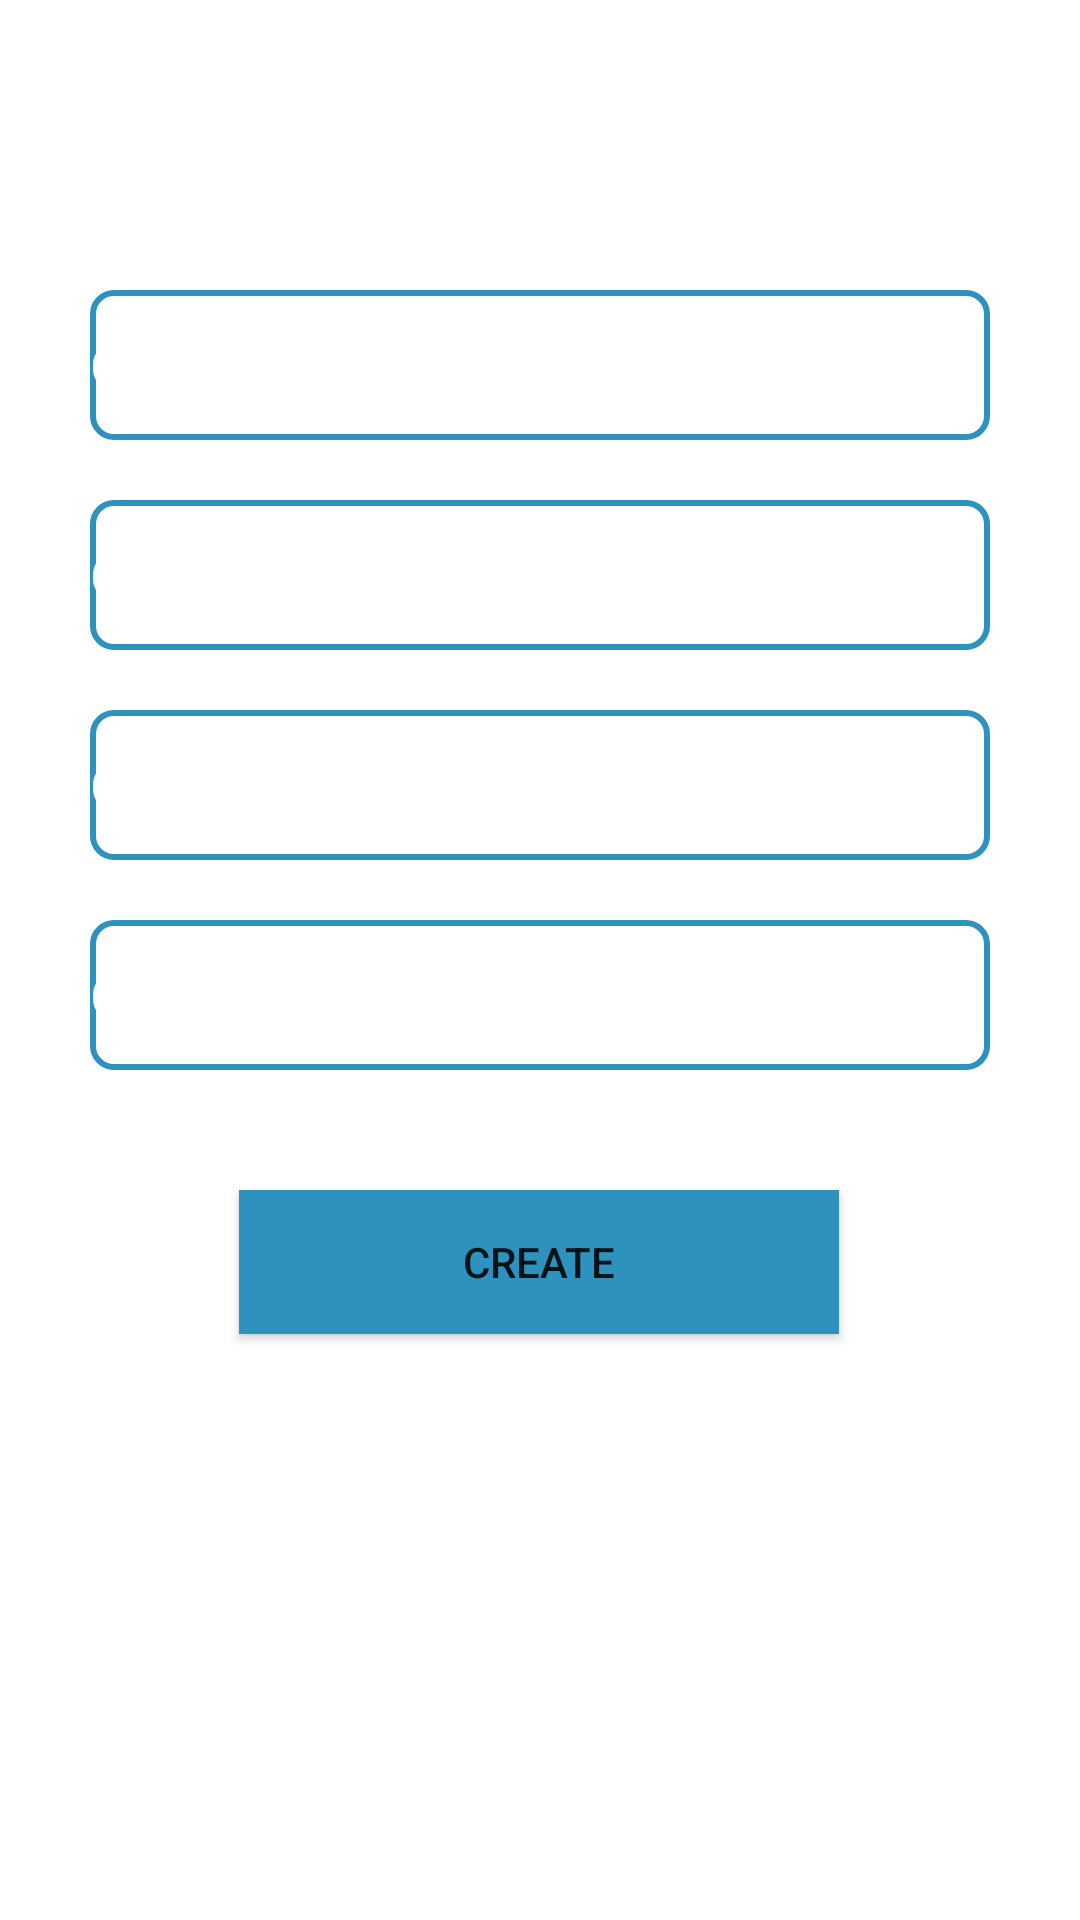

Reconstruct the res/layout file that produces this screen, plus the resources it refers to.
<!-- AndroidManifest.xml: application theme Theme.Versa -->
<!-- res/layout/client_buttom_sheet.xml -->
<?xml version="1.0" encoding="utf-8"?>
<androidx.constraintlayout.widget.ConstraintLayout xmlns:android="http://schemas.android.com/apk/res/android"
    android:layout_width="match_parent"
    android:layout_height="match_parent"
    android:background="@color/Bacground_color"
    xmlns:tools="http://schemas.android.com/tools"
    xmlns:app="http://schemas.android.com/apk/res-auto"
    tools:context="com.example.versa.bottomSheet.ClientBottomSheet">


    <TextView
        android:id="@+id/add_clientTv"
        android:layout_width="wrap_content"
        android:layout_height="wrap_content"
        android:text="Add client"
        android:textColor="@color/white"
        android:textSize="35dp"
        app:layout_constraintStart_toStartOf="parent"
        app:layout_constraintTop_toTopOf="parent"
        app:layout_constraintEnd_toEndOf="parent"/>

    <EditText
        android:id="@+id/client_nameEd"
        android:layout_width="300dp"
        android:hint="Client name"
        android:layout_marginTop="50dp"
        android:textColorHint="@color/white"
        android:layout_height="50dp"
        android:textColor="@color/white"
        android:background="@drawable/input"
        app:layout_constraintTop_toBottomOf="@+id/add_clientTv"
        app:layout_constraintStart_toStartOf="parent"
        app:layout_constraintEnd_toEndOf="parent"/>
    <EditText
        android:id="@+id/client_phoneEt"
        android:layout_width="300dp"
        android:hint="Client phone"
        android:layout_marginTop="20dp"
        android:textColorHint="@color/white"
        android:layout_height="50dp"
        android:textColor="@color/white"
        android:background="@drawable/input"
        app:layout_constraintTop_toBottomOf="@+id/client_nameEd"
        app:layout_constraintStart_toStartOf="parent"
        app:layout_constraintEnd_toEndOf="parent"/>
    <EditText
        android:id="@+id/client_emailEt"
        android:layout_width="300dp"
        android:hint="Client email"
        android:layout_marginTop="20dp"
        android:textColorHint="@color/white"
        android:layout_height="50dp"
        android:textColor="@color/white"
        android:background="@drawable/input"
        app:layout_constraintTop_toBottomOf="@+id/client_phoneEt"
        app:layout_constraintStart_toStartOf="parent"
        app:layout_constraintEnd_toEndOf="parent"/>
    <EditText
        android:id="@+id/client_descriptionEt"
        android:layout_width="300dp"
        android:hint="Client description"
        android:layout_marginTop="20dp"
        android:textColorHint="@color/white"
        android:layout_height="50dp"
        android:textColor="@color/white"
        android:background="@drawable/input"
        app:layout_constraintTop_toBottomOf="@+id/client_emailEt"
        app:layout_constraintStart_toStartOf="parent"
        app:layout_constraintEnd_toEndOf="parent"/>


    <LinearLayout
        android:layout_width="match_parent"
        android:layout_height="wrap_content"
        android:background="@color/white"
        app:layout_constraintTop_toTopOf="@id/add_clientBt"
        android:layout_marginTop="80dp"
        android:singleLine="true"
        android:ellipsize="none"
        android:scrollHorizontally="true"
        android:marqueeRepeatLimit="marquee_forever"
        android:focusable="true"
        android:focusableInTouchMode="true"/>

    <Button
        android:id="@+id/add_clientBt"
        android:layout_width="200dp"
        android:layout_height="wrap_content"
        android:layout_marginTop="40dp"
        android:background="@color/button_color"
        android:text="Create"
        app:layout_constraintEnd_toEndOf="parent"
        app:layout_constraintHorizontal_bias="0.497"
        app:layout_constraintStart_toStartOf="parent"
        app:layout_constraintTop_toBottomOf="@+id/client_descriptionEt" />
</androidx.constraintlayout.widget.ConstraintLayout>
<!-- resources referenced by this layout -->
<resources>
  <color name="Bacground_color">#FFFFFF</color>
  <color name="button_color">#2D92BD</color>
  <color name="white">#FFFFFF</color>
  <!-- drawable input (drawable) -->
  <?xml version="1.0" encoding="utf-8"?>
  <shape xmlns:android="http://schemas.android.com/apk/res/android">
  
      <stroke
          android:width="2dp"
          android:color="@color/button_color"/>
      <corners android:radius="7dp"/>
  
  
  </shape>
  <style name="Theme.Versa" parent="Base.Theme.Versa" />
  <style name="Base.Theme.Versa" parent="Theme.AppCompat.Light.NoActionBar">
          
          
      </style>
</resources>
